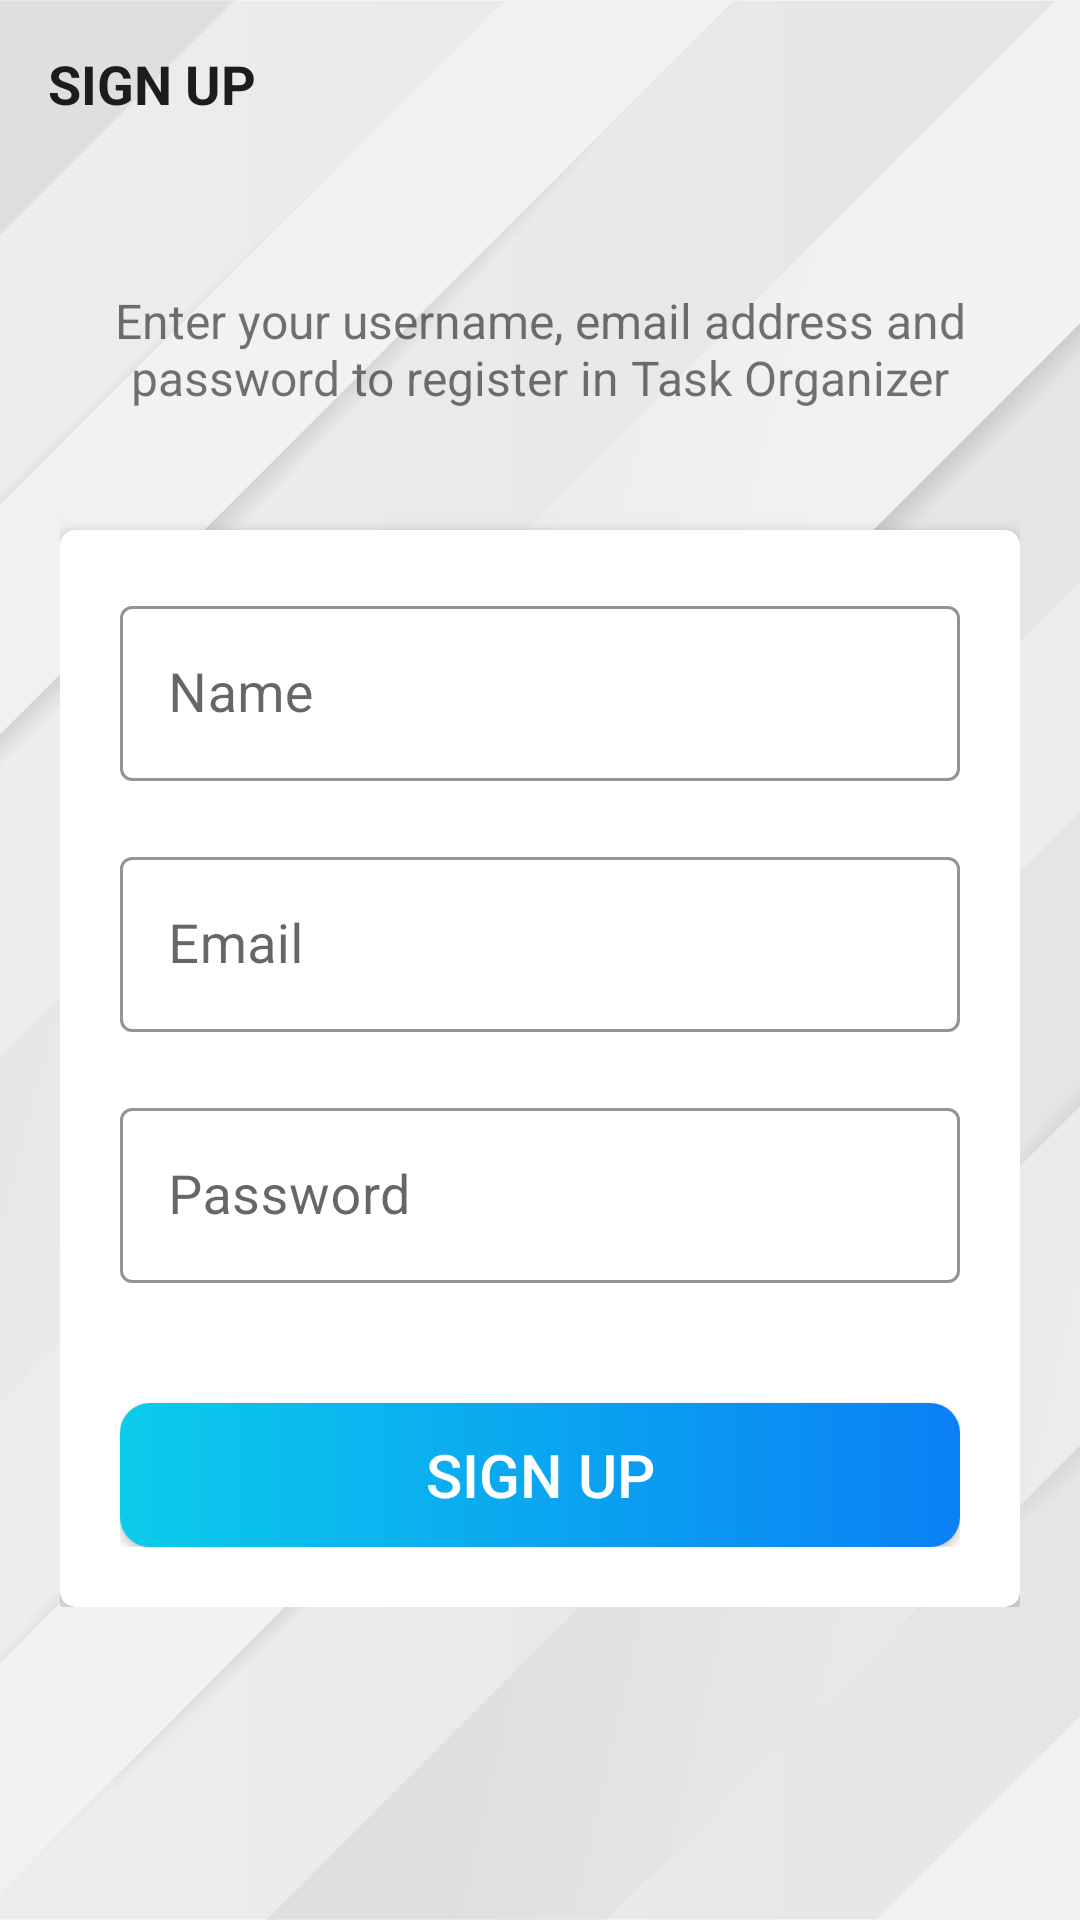

Here is an Android app screen rendered from its layout file. Give the layout XML and the strings, colors and styles it references.
<!-- AndroidManifest.xml: application theme Theme.TaskOrganizer -->
<!-- res/layout/activity_sign_up.xml -->
<?xml version="1.0" encoding="utf-8"?>
<androidx.constraintlayout.widget.ConstraintLayout
    xmlns:android="http://schemas.android.com/apk/res/android"
    xmlns:app="http://schemas.android.com/apk/res-auto"
    xmlns:tools="http://schemas.android.com/tools"
    android:layout_width="match_parent"
    android:layout_height="match_parent"
    tools:context=".activities.SignUpActivity"
    android:orientation="vertical"
    android:background="@drawable/ic_main_background">

    <androidx.appcompat.widget.Toolbar
        android:id="@+id/signUpToolbar"
        android:layout_width="match_parent"
        android:layout_height="?attr/actionBarSize"
        app:layout_constraintTop_toTopOf="parent">

        <TextView
            android:layout_width="match_parent"
            android:layout_height="match_parent"
            android:text="@string/sign_up_toolbar"
            android:gravity="start|center_vertical"
            android:textSize="18sp"
            android:textStyle="bold"
            android:textColor="@color/primary_text_color"/>

    </androidx.appcompat.widget.Toolbar>

    <LinearLayout
        android:layout_width="match_parent"
        android:layout_height="0dp"
        app:layout_constraintTop_toBottomOf="@id/signUpToolbar"
        android:padding="20dp"
        android:layout_marginTop="20dp"
        android:orientation="vertical">

        <TextView
            android:layout_width="match_parent"
            android:layout_height="wrap_content"
            android:text="@string/sign_up_message"
            android:textSize="16sp"
            android:gravity="center"/>

        <androidx.cardview.widget.CardView
            android:layout_width="match_parent"
            android:layout_height="wrap_content"
            android:layout_marginTop="40dp"
            app:cardElevation="5dp"
            app:cardCornerRadius="5dp">

            <LinearLayout
                android:layout_width="match_parent"
                android:layout_height="match_parent"
                android:padding="20dp"
                android:orientation="vertical">

                <com.google.android.material.textfield.TextInputLayout
                    android:layout_width="match_parent"
                    android:layout_height="wrap_content"
                    style="@style/Widget.MaterialComponents.TextInputLayout.OutlinedBox"
                    app:boxBackgroundColor="@color/white"
                    app:boxStrokeColor="@color/secondary_text_color">

                    <androidx.appcompat.widget.AppCompatEditText
                        android:id="@+id/nameEt"
                        android:layout_width="match_parent"
                        android:layout_height="wrap_content"
                        android:hint="@string/hint_name"
                        android:inputType="textCapWords"
                        android:textSize="18sp"
                        android:textColor="@color/primary_text_color"/>

                </com.google.android.material.textfield.TextInputLayout>

                <com.google.android.material.textfield.TextInputLayout
                    android:layout_width="match_parent"
                    android:layout_height="wrap_content"
                    style="@style/Widget.MaterialComponents.TextInputLayout.OutlinedBox"
                    app:boxBackgroundColor="@color/white"
                    app:boxStrokeColor="@color/secondary_text_color"
                    android:layout_marginTop="20dp">

                    <androidx.appcompat.widget.AppCompatEditText
                        android:id="@+id/emailEt"
                        android:layout_width="match_parent"
                        android:layout_height="wrap_content"
                        android:hint="@string/hint_email"
                        android:inputType="textEmailAddress"
                        android:textSize="18sp"
                        android:textColor="@color/primary_text_color"/>

                </com.google.android.material.textfield.TextInputLayout>

                <com.google.android.material.textfield.TextInputLayout
                    android:layout_width="match_parent"
                    android:layout_height="wrap_content"
                    style="@style/Widget.MaterialComponents.TextInputLayout.OutlinedBox"
                    app:boxBackgroundColor="@color/white"
                    app:boxStrokeColor="@color/secondary_text_color"
                    android:layout_marginTop="20dp">

                    <androidx.appcompat.widget.AppCompatEditText
                        android:id="@+id/passwordEt"
                        android:layout_width="match_parent"
                        android:layout_height="wrap_content"
                        android:hint="@string/hint_password"
                        android:inputType="textPassword"
                        android:textSize="18sp"
                        android:textColor="@color/primary_text_color"/>

                </com.google.android.material.textfield.TextInputLayout>

                <androidx.appcompat.widget.AppCompatButton
                    android:id="@+id/signUpBtn"
                    android:layout_width="match_parent"
                    android:layout_height="wrap_content"
                    android:background="@drawable/colored_gradient_circular_shape"
                    android:layout_marginTop="40dp"
                    android:text="@string/sign_up_btn"
                    android:textColor="@color/white"
                    android:textSize="20sp"/>

            </LinearLayout>

        </androidx.cardview.widget.CardView>

    </LinearLayout>

</androidx.constraintlayout.widget.ConstraintLayout>
<!-- resources referenced by this layout -->
<resources>
  <color name="primary_text_color">#1B1C1C</color>
  <color name="secondary_text_color">#878787</color>
  <color name="white">#FFFFFFFF</color>
  <!-- drawable colored_gradient_circular_shape (drawable) -->
  <?xml version="1.0" encoding="utf-8"?>
  <shape xmlns:android="http://schemas.android.com/apk/res/android"
      android:shape="rectangle">
      <gradient android:angle="360"
          android:startColor="@color/secondary_blue"
          android:endColor="@color/primary_blue"
          android:type="linear"/>
      <corners android:radius="10dp"/>
  
  </shape>
  <!-- drawable ic_main_background: png bitmap (drawable-v24, 137239 bytes) -->
  <string name="hint_email">Email</string>
  <string name="hint_name">Name</string>
  <string name="hint_password">Password</string>
  <string name="sign_up_btn">Sign Up</string>
  <string name="sign_up_message">Enter your username, email address and password to register in Task Organizer</string>
  <string name="sign_up_toolbar">SIGN UP</string>
  <style name="Theme.TaskOrganizer" parent="Theme.MaterialComponents.DayNight.DarkActionBar">
          
          <item name="colorPrimary">@color/primary_blue</item>
          <item name="colorPrimaryVariant">@color/primary_blue</item>
          <item name="colorOnPrimary">@color/white</item>
          
          <item name="colorSecondary">@color/primary_blue</item>
          <item name="colorSecondaryVariant">@color/primary_blue</item>
          <item name="colorOnSecondary">@color/white</item>
          
          <item name="android:statusBarColor">?attr/colorPrimaryVariant</item>
          
  
          <item name="windowActionBar">false</item>
          <item name="windowNoTitle">true</item>
          <item name="android:windowActivityTransitions">true</item>
      </style>
  <color name="secondary_blue">#0BCCEB</color>
  <color name="primary_blue">#0A80F5</color>
</resources>
